Run: headless pygame with SDL's dummy video driver; simulated clock (each Clock.tick advances the game by its frame time, no real sleeping); random seed 0; keys injected as events and as key.get_pressed() state; no mouse input.
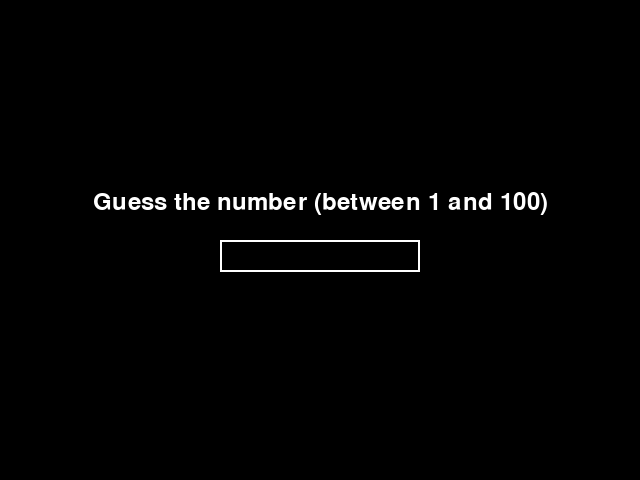
Frame 1 of 4 · flips 1–60 · no input
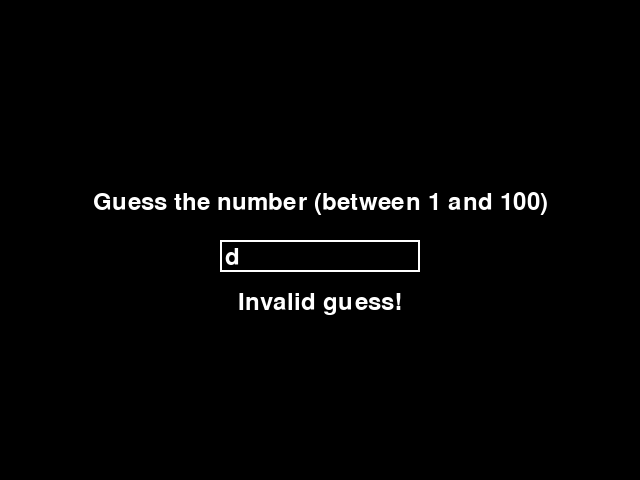
Frame 2 of 4 · flips 61–180 · tapped SPACE, RETURN · held RIGHT (→), D
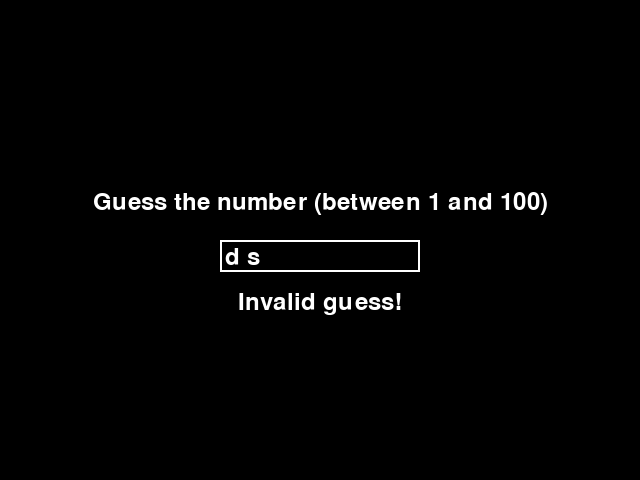
Frame 3 of 4 · flips 181–300 · held DOWN (↓), S
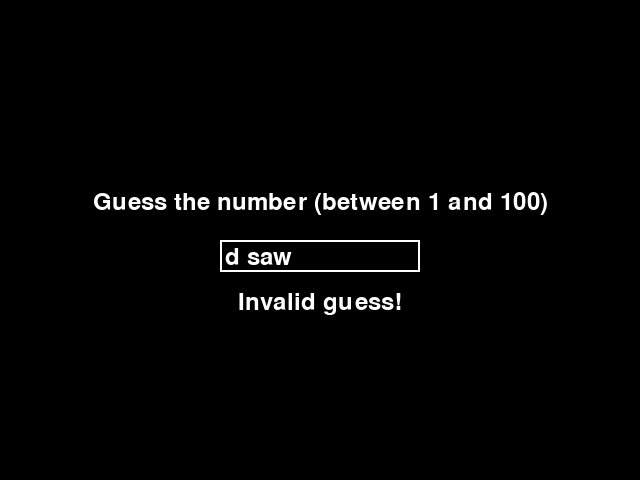
Frame 4 of 4 · flips 301–420 · held LEFT (←), A, UP (↑), W

The pygame program that drew these frames:

import pygame
from pygame.locals import *
import random

# Initialize Pygame
pygame.init()

# Set up the game window
width = 640
height = 480
screen = pygame.display.set_mode((width, height))
pygame.display.set_caption('Guess the Number')

# Set up colors
BLACK = pygame.Color(0, 0, 0)
WHITE = pygame.Color(255, 255, 255)

# Set up fonts
font = pygame.font.Font(None, 36)

# Set up the game variables
secret_number = random.randint(1, 100)
num_guesses = 0

print(secret_number)

# Create an instance of the InputBox class
input_box = pygame.Rect(width // 2 - 100, height // 2, 200, 32)
input_text = ''
result = ''

# Game loop
running = True
while running:
    # Handle events
    for event in pygame.event.get():
        if event.type == QUIT:
            running = False
        elif event.type == KEYDOWN:
            if event.key == K_RETURN:
                try:
                    # Get the player's guess from the input text
                    guess = int(input_text)
                    num_guesses += 1

                    # Compare the guess with the secret number
                    if guess < secret_number:
                        result = "Too low!"
                    elif guess > secret_number:
                        result = "Too high!"
                    else:
                        result = f"Congratulations! You guessed the number in {num_guesses} tries."
                        num_guesses = 0
                        secret_number = random.randint(1, 100)


                    # Clear the input text
                    input_text = ''
                except ValueError:
                    result = "Invalid guess!"
            elif event.key == K_BACKSPACE:
                input_text = input_text[:-1]
            else:
                input_text += event.unicode

    # Clear the screen
    screen.fill(BLACK)

    # Draw the game instructions
    instructions = font.render("Guess the number (between 1 and 100)", True, WHITE)
    screen.blit(instructions, (width // 2 - instructions.get_width() // 2, height // 2 - 50))

    # Draw the input box
    pygame.draw.rect(screen, WHITE, input_box, 2)
    input_surface = font.render(input_text, True, WHITE)
    screen.blit(input_surface, (input_box.x + 5, input_box.y + 5))

    # Draw the result
    result_text = font.render(result, True, WHITE)
    screen.blit(result_text, (width // 2 - result_text.get_width() // 2, height // 2 + 50))

    # Update the display
    pygame.display.flip()

# Quit the game
pygame.quit()
